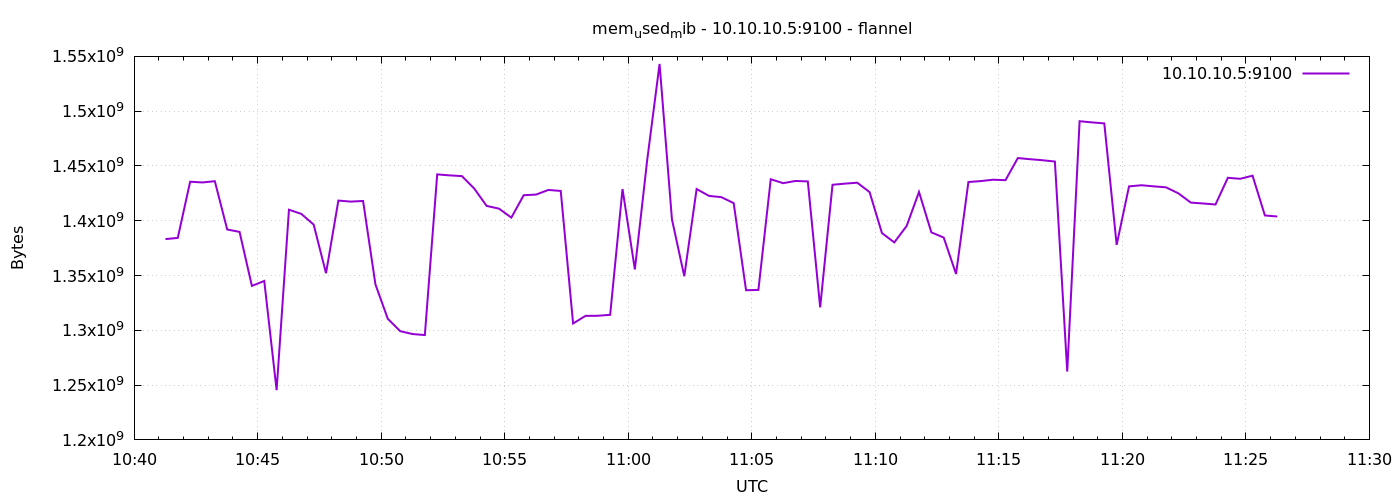

Source data for this figure (header and first rows):
1791369676	1383239680
1791369706	1384370176
1791369736	1435611136
1791369766	1434951680
1791369796	1436094464
1791369826	1392033792
1791369856	1389817856
1791369886	1340559360
1791369916	1345048576
1791369946	1245388800
1791369976	1410060288
1791370006	1406242816
1791370036	1396477952
1791370066	1352114176
1791370096	1418412032
1791370126	1417461760
1791370156	1418055680
1791370186	1341943808
1791370216	1310515200
1791370246	1299255296
1791370276	1296613376
1791370306	1295687680
1791370336	1442324480
1791370366	1441402880
1791370396	1440735232
1791370426	1429340160
1791370456	1413533696
1791370486	1411063808
1791370516	1402843136
1791370546	1423282176
1791370576	1423884288
1791370606	1428115456
1791370636	1427189760
1791370666	1306234880
1791370696	1313181696
1791370726	1313292288
1791370756	1314140160
1791370786	1428938752
1791370816	1355558912
1791370846	1455505408
1791370876	1543090176
1791370906	1401401344
1791370936	1349357568
1791370966	1428955136
1791370996	1422675968
1791371026	1421537280
1791371056	1416085504
1791371086	1336582144
1791371116	1336868864
1791371146	1437884416
1791371176	1434296320
1791371206	1436307456
1791371236	1435893760
1791371266	1320919040
1791371296	1432834048
1791371326	1433853952
1791371356	1434722304
1791371386	1426157568
1791371416	1388752896
1791371446	1380229120
1791371476	1395216384
... 30 more rows
